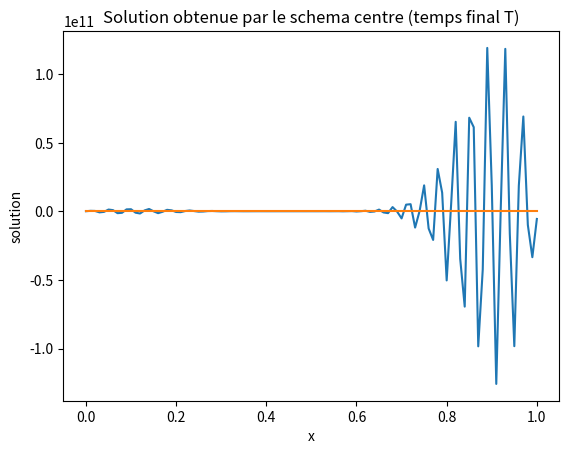

Here is the Python script that generated this plot:
#################### IMPORTS ##############
import numpy as np
import matplotlib.pyplot as plt
##################  PARAMETERS  ###########

N = 100 # number of time  sub-divisions
M = 100 # number of space sub-divisions

T = 1.  # final time
a = 1.  # transport velocity

# initial solution
def u0(x):
    # return x
    return x**2


##################  MAIN CODE  ############

## steps
ht = T/N
hx = 1./M

## X = (x_j)
X = np.linspace(0,1,M+1)

################  SCHEMA CENTRE  ##########

## initialisation of the solution
U = np.zeros(M+1)
for j in range(M+1):
    U[j] = u0(X[j])

## time loop
CFL = a * ht / (2*hx)

for n in range(N):
    oldj = U[0]
    for j in range(1,M):
        oldjj = oldj
        oldj  = U[j]
        U[j] -= CFL * (U[j+1] - oldjj)
    U[M] -= CFL * (U[M] - oldj)
## plot final solution
plt.plot(X,U)
plt.title("Solution obtenue par le schema centre (temps final T)")
plt.xlabel("x")
plt.ylabel("solution")
plt.show()

## but : observer la presence d'oscillations lorsqu'on raffine (quelque soit le ratio N/M)

################  SCHEMA DECENTRE  ##########

## initialisation of the solution
U = np.zeros(M+1)
for j in range(M+1):
    U[j] = u0(X[j])

## time loop
CFL = a * ht / hx
print("CFL = ", CFL)

for n in range(N):
    oldj = U[0]
    for j in range(1,M+1):
        oldjj = oldj
        oldj  = U[j]
        U[j] -= CFL * (U[j] - oldjj)

## plot final solution
plt.plot(X,U)
plt.show()

## but :
## 1. observer la presence d'oscillations lorsqu'on raffine sans respecter la condition CFL: CFL > 1
## 2. observer que l'on converge vers la bonne solution lorsqu'on raffine avec CFL <= 1
